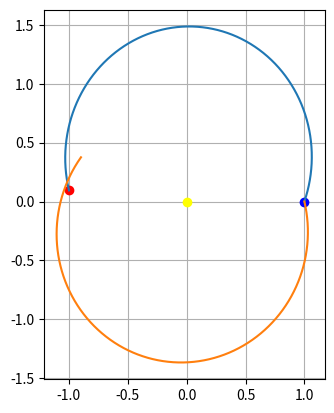

Python code for this plot:
import numpy as np
import matplotlib.pyplot as plt
# from ksp_planets import *
# import vector_operations as vc
# import time 
# from progress import progress_bar
# def execution_time(func):
#     def wrapper(*args, **kwargs):
#         start_time = time.time()
#         result = func(*args, **kwargs)
#         end_time = time.time()
#         execution_seconds = end_time - start_time
#         print(f"Execution time of {func.__name__}: {execution_seconds:.6f} seconds")
#         return result
#     return wrapper

# Braeunig's solution, lets identify shortway first
# @execution_time
def lambert_solver(r1,r2,tof,mu):
    def vang(v1,v2):
        return np.arccos( np.dot(v1,v2) / (np.linalg.norm(v1) * np.linalg.norm(v2)))
    # Inputs : 
    #   r1 := first radius vector
    #   r2 := second radius vector
    #   tof := time of flight
    #   mu := gravitational parameter
    #   direction := 1 if prograde, -1 if retrograde

    #calculating magnitudes
    r1_mag = np.linalg.norm(r1)
    r2_mag = np.linalg.norm(r2)

    # calculating difference in angles
    nu = vang(r1,r2)

    # calculating initialization values
    k = r1_mag * r2_mag * (1 - np.cos(nu))
    l = r1_mag + r2_mag
    m = r1_mag * r2_mag * (1 + np.cos(nu))

    print(k,l,m)
    # determining limits on p
    p_1 = k / (l + np.sqrt(2 * m)) 
    p_2 = k / (l - np.sqrt(2 * m)) 

    # trial p
    print(p_1)
    print(p_2)

    p = (p_1 + p_2) / 2


    def time_of_flight(p):
        a = m * k * p / ((2 * m - l**2) * p**2 + 2 * k * l * p - k**2)

        f = 1 - (r2_mag / p) * (1 - np.cos(nu))
        g = r1_mag * r2_mag * np.sin(nu) / np.sqrt(mu * p)

        # f_dot = np.sqrt(mu / p) * np.tan(nu / 2) * ( (1 - np.cos(nu)) / p - 1 / r1_mag - 1/r2_mag)

        cos_delta_E = 1 - (r1_mag / a) * (1 - f) 
        # sin_delta_E = - r1_mag * r2_mag * f_dot / np.sqrt( mu * a )

        if a > 0:
            delta_E = np.arccos(cos_delta_E)
            t = g + np.sqrt( a**3 / mu) * (delta_E - np.sin(delta_E))
        elif a < 0:
            delta_F = np.arccosh(cos_delta_E)
            t = g + np.sqrt( (-a)**3 / mu) * (np.sinh(delta_F) - delta_F)
        elif a == 0:
            t = np.inf 

        return t

    def optimize(p_min, p_max, tof, max_iter=1000, tol=1e-10):
        
        for i in range(max_iter):
            p = (p_max + p_min) / 2
            if time_of_flight(p) > tof:
                p_max = p
            else:
                p_min = p
            print(p_min, p, p_max, '\t' , time_of_flight(p),tof)
            if abs(tof - time_of_flight(p)) < tol:
                break
            if i+1 == max_iter:
                raise ValueError('Did not converge')
        return p

    p = optimize(1e20,p_1,tof)
    print(p)

    f = 1 - (r2_mag / p) * (1 - np.cos(nu))
    g = r1_mag * r2_mag * np.sin(nu) / np.sqrt(mu * p)
    
    f_dot = np.sqrt(mu / p) * np.tan(nu / 2) * ( (1 - np.cos(nu)) / p - 1 / r1_mag - 1/r2_mag)
    g_dot = 1 - (r1_mag / p ) * ( 1 - np.cos(nu))

    v1_s = ( r2 - f * r1 ) / g
    v2_s = f_dot * r1 + g_dot * v1_s

    # works for short way, so yey?

    # long way
    p = optimize(p_2/4 ,0,tof)
    print(p)

    f = 1 - (r2_mag / p) * (1 - np.cos(nu))
    g = r1_mag * r2_mag * np.sin(nu) / np.sqrt(mu * p)
    g_dot = 1 - (r1_mag / p ) * ( 1 - np.cos(nu))
    f_dot = np.sqrt(mu / p) * np.tan(nu / 2) * ( (1 - np.cos(nu)) / p - 1 / r1_mag - 1/r2_mag)

    v1_s = ( r2 - f * r1 ) / g
    v2_s = f_dot * r1 + g_dot * v1_s

    return [v1_s,v2_s]

# @execution_time
def universal_lambert(r1, r2, tof, mu, t_m=1, psi=0, psi_u=4*np.pi**2, psi_l=-4*np.pi, max_iter=1000, tol=1e-10):

    def C2(z):
        if z > 0:
            return (1 - np.cos(np.sqrt(z))) / z
        elif z < 0:
            return (np.cosh(np.sqrt(-z)) - 1) / -z
        else:
            return 0.5

    def C3(z):
        if z > 0:
            return (np.sqrt(z) - np.sin(np.sqrt(z))) / (z**1.5)
        elif z < 0:
            return (np.sinh(np.sqrt(-z)) - np.sqrt(-z)) / (-z)**1.5
        else:
            return 1/6

    mag_r1 = np.linalg.norm(r1)
    mag_r2 = np.linalg.norm(r2)
    gamma = np.dot(r1, r2) / (mag_r1 * mag_r2)

    A = t_m * np.sqrt(mag_r1 * mag_r2 * (1 + gamma))

    if A == 0:
        print('An orbit cannot exist')
        return np.zeros(3), np.zeros(3)

    c2 = 0.5
    c3 = 1 / 6.0

    for _ in range(max_iter):
        B = mag_r1 + mag_r2 + A * (psi * c3 - 1) / np.sqrt(c2)

        if A > 0 and B < 0:
            psi_l += np.pi
            B = -B

        chi3 = (B / c2)**1.5
        tof_ = (chi3 * c3 + A * np.sqrt(B)) / np.sqrt(mu)
        
        if abs(tof - tof_) < tol:
            break

        if tof_ <= tof:
            psi_l = psi
        else:
            psi_u = psi

        psi = (psi_u + psi_l) / 2.0
        c2 = C2(psi)
        c3 = C3(psi)
       
    else:
        print('Did not converge')
        return np.zeros(3), np.zeros(3)

    f = 1 - B / mag_r1
    g = A * np.sqrt(B / mu)
    g_dot = 1 - B / mag_r2
    f_dot = (f * g_dot - 1) / g

    v1 = (r2 - f * r1) / g
    v2 = f_dot * r1 + g_dot * v1

    return v1, v2

M = 1
G = 1

r1 = np.array([1, 0])
r2 = np.array([-1, 0.1])

tof = 5.14159
print(f'{tof = } \n')

# solution = universal_lambert(r1,r2,tof,G*M, -1)

v_c1 = universal_lambert(r1,r2,tof,G*M, 1)[0]
v_c2 = universal_lambert(r1,r2,tof,G*M, 1)[1]
v_c3 = universal_lambert(r1,r2,tof,G*M, -1)
print("\n", v_c1[0],v_c1[1])
print(v_c2[0],v_c2[1])
print(v_c3[0],v_c3[1])
dt = 0.001
t = np.arange(0,tof+dt,dt)

p1 = np.zeros((len(t),2))
p2 = np.zeros((len(t),2))

v1 = np.zeros((len(t),2))
v2 = np.zeros((len(t),2))

p1[0] = r1[:2]
p2[0] = r1[:2]

v1[0] = v_c1[:2]
v2[0] = v_c2[:2]

def normalize(v):
    return v / np.linalg.norm(v)

def a_g(M , G, r):
    a = (M * G) / ((np.linalg.norm(r))**2) * normalize(r)
    return -a

# start_time = time.time()
for i in range(1,len(t)):
    a1 = a_g(M,G,p1[i-1])
    a2 = a_g(M,G,p2[i-1])

    v1[i] = v1[i-1] + a1 * dt
    v2[i] = v2[i-1] + a2 * dt

    p1[i] = p1[i-1] + v1[i] * dt
    p2[i] = p2[i-1] + v2[i] * dt

    # progress_bar(i,len(t),start_time)
print()

plt.scatter(r1[0],r1[1], color = 'blue', zorder = 2)
plt.scatter(r2[0],r2[1], color = 'red', zorder = 2)
plt.scatter(0,0, marker = 'o', color = 'yellow', zorder = 3)

plt.plot(p1[:,0], p1[:,1], marker = '')
plt.plot(p2[:,0], p2[:,1], marker = '')

ax = plt.gca()
ax.set_aspect('equal', adjustable='box')
plt.grid()
plt.show()

# # print(lambert_solver2(r1,r2,tof,mu))
